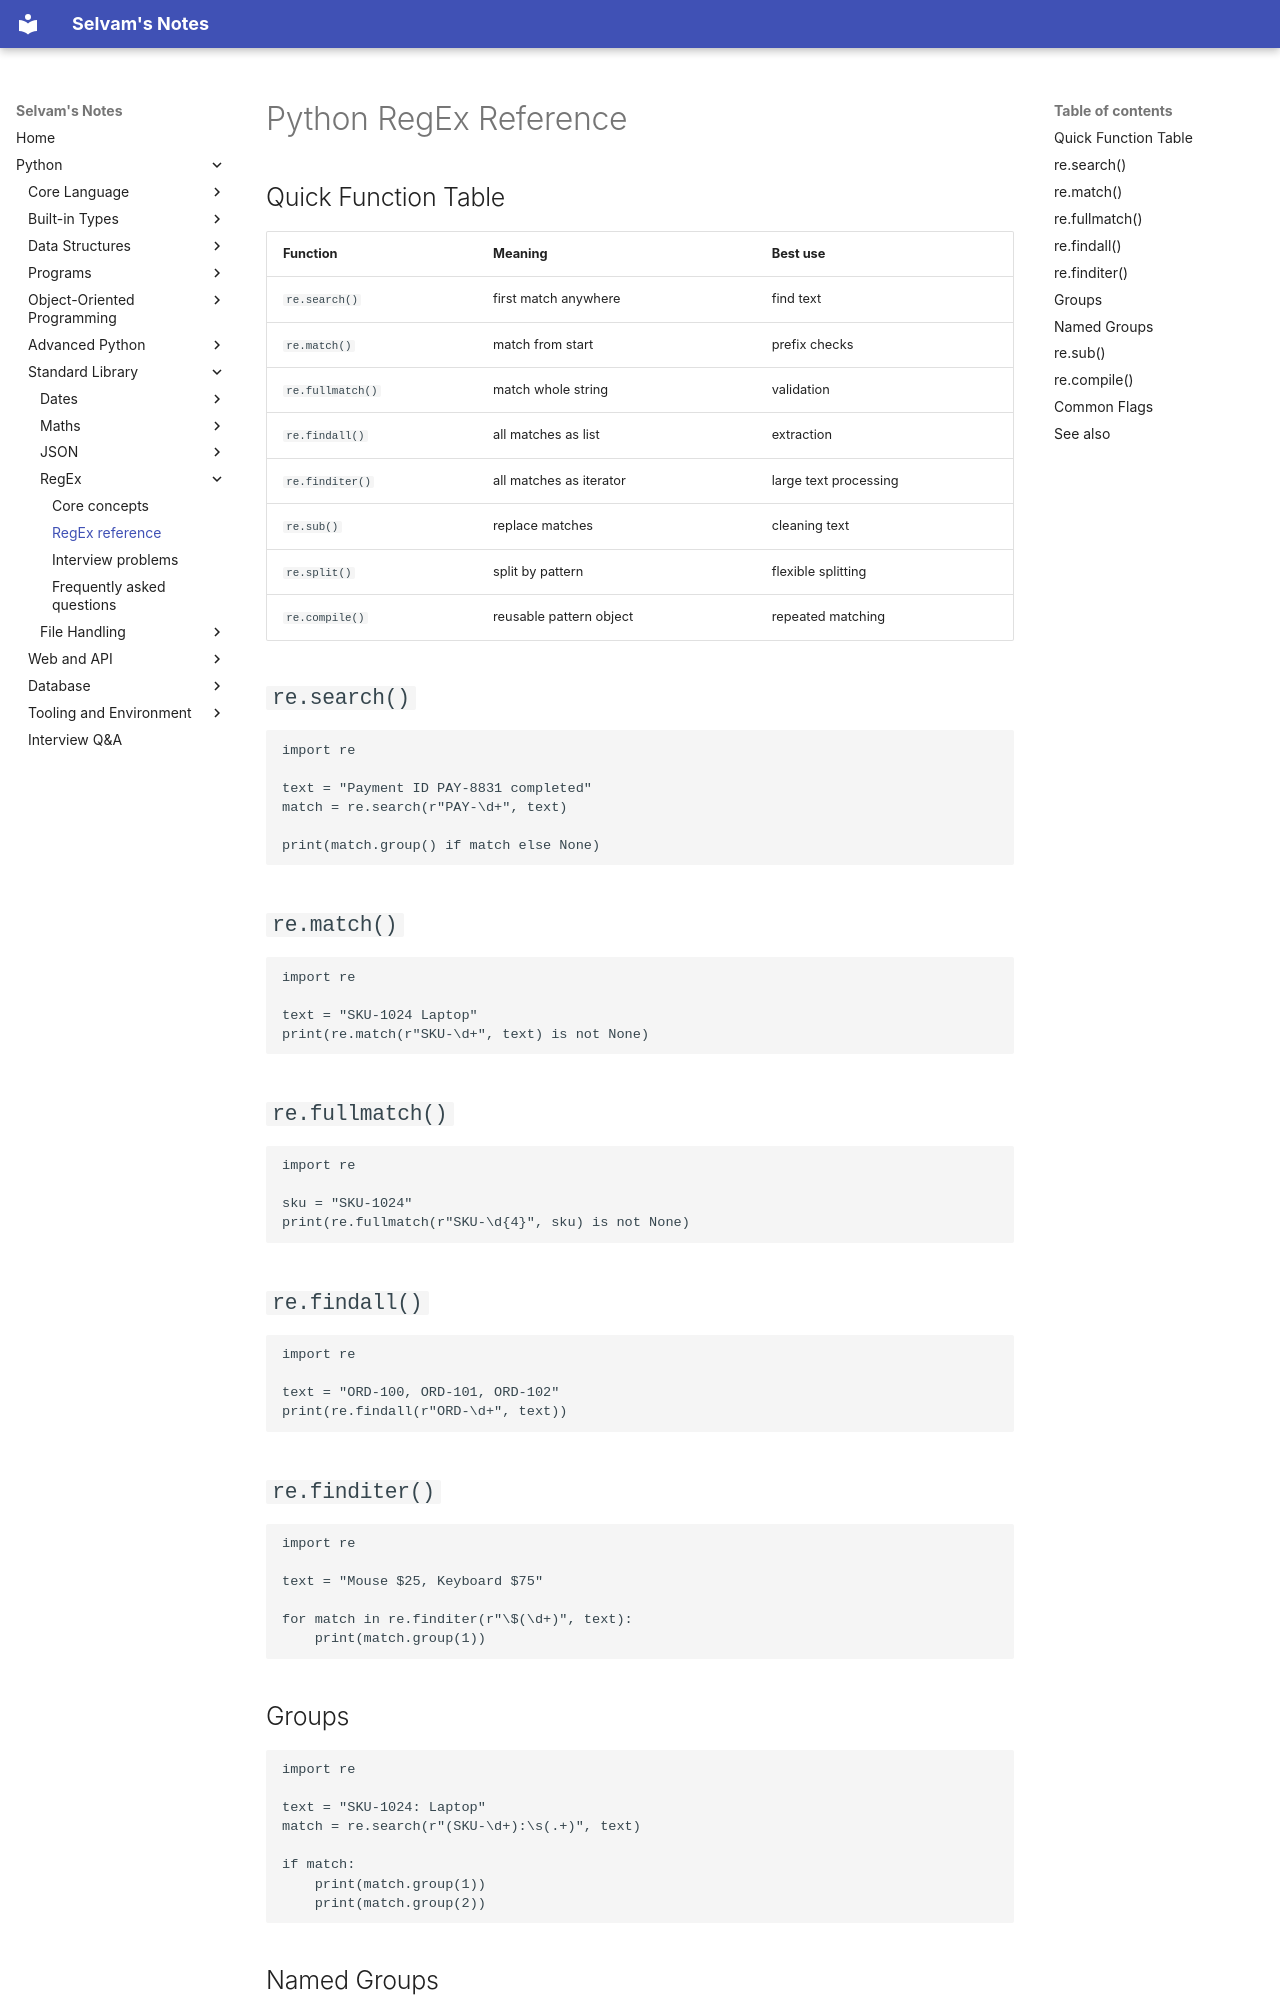

repository: jselvam/notes · page: python/regex/regex-reference/index.html · generator: mkdocs

# Python RegEx Reference

## Quick Function Table

| Function | Meaning | Best use |
|----------|---------|----------|
| `re.search()` | first match anywhere | find text |
| `re.match()` | match from start | prefix checks |
| `re.fullmatch()` | match whole string | validation |
| `re.findall()` | all matches as list | extraction |
| `re.finditer()` | all matches as iterator | large text processing |
| `re.sub()` | replace matches | cleaning text |
| `re.split()` | split by pattern | flexible splitting |
| `re.compile()` | reusable pattern object | repeated matching |

## `re.search()`

```python
import re

text = "Payment ID PAY-8831 completed"
match = re.search(r"PAY-\d+", text)

print(match.group() if match else None)
```

## `re.match()`

```python
import re

text = "SKU-1024 Laptop"
print(re.match(r"SKU-\d+", text) is not None)
```

## `re.fullmatch()`

```python
import re

sku = "SKU-1024"
print(re.fullmatch(r"SKU-\d{4}", sku) is not None)
```

## `re.findall()`

```python
import re

text = "ORD-100, ORD-101, ORD-102"
print(re.findall(r"ORD-\d+", text))
```

## `re.finditer()`

```python
import re

text = "Mouse $25, Keyboard $75"

for match in re.finditer(r"\$(\d+)", text):
    print(match.group(1))
```

## Groups

```python
import re

text = "SKU-1024: Laptop"
match = re.search(r"(SKU-\d+):\s(.+)", text)

if match:
    print(match.group(1))
    print(match.group(2))
```
